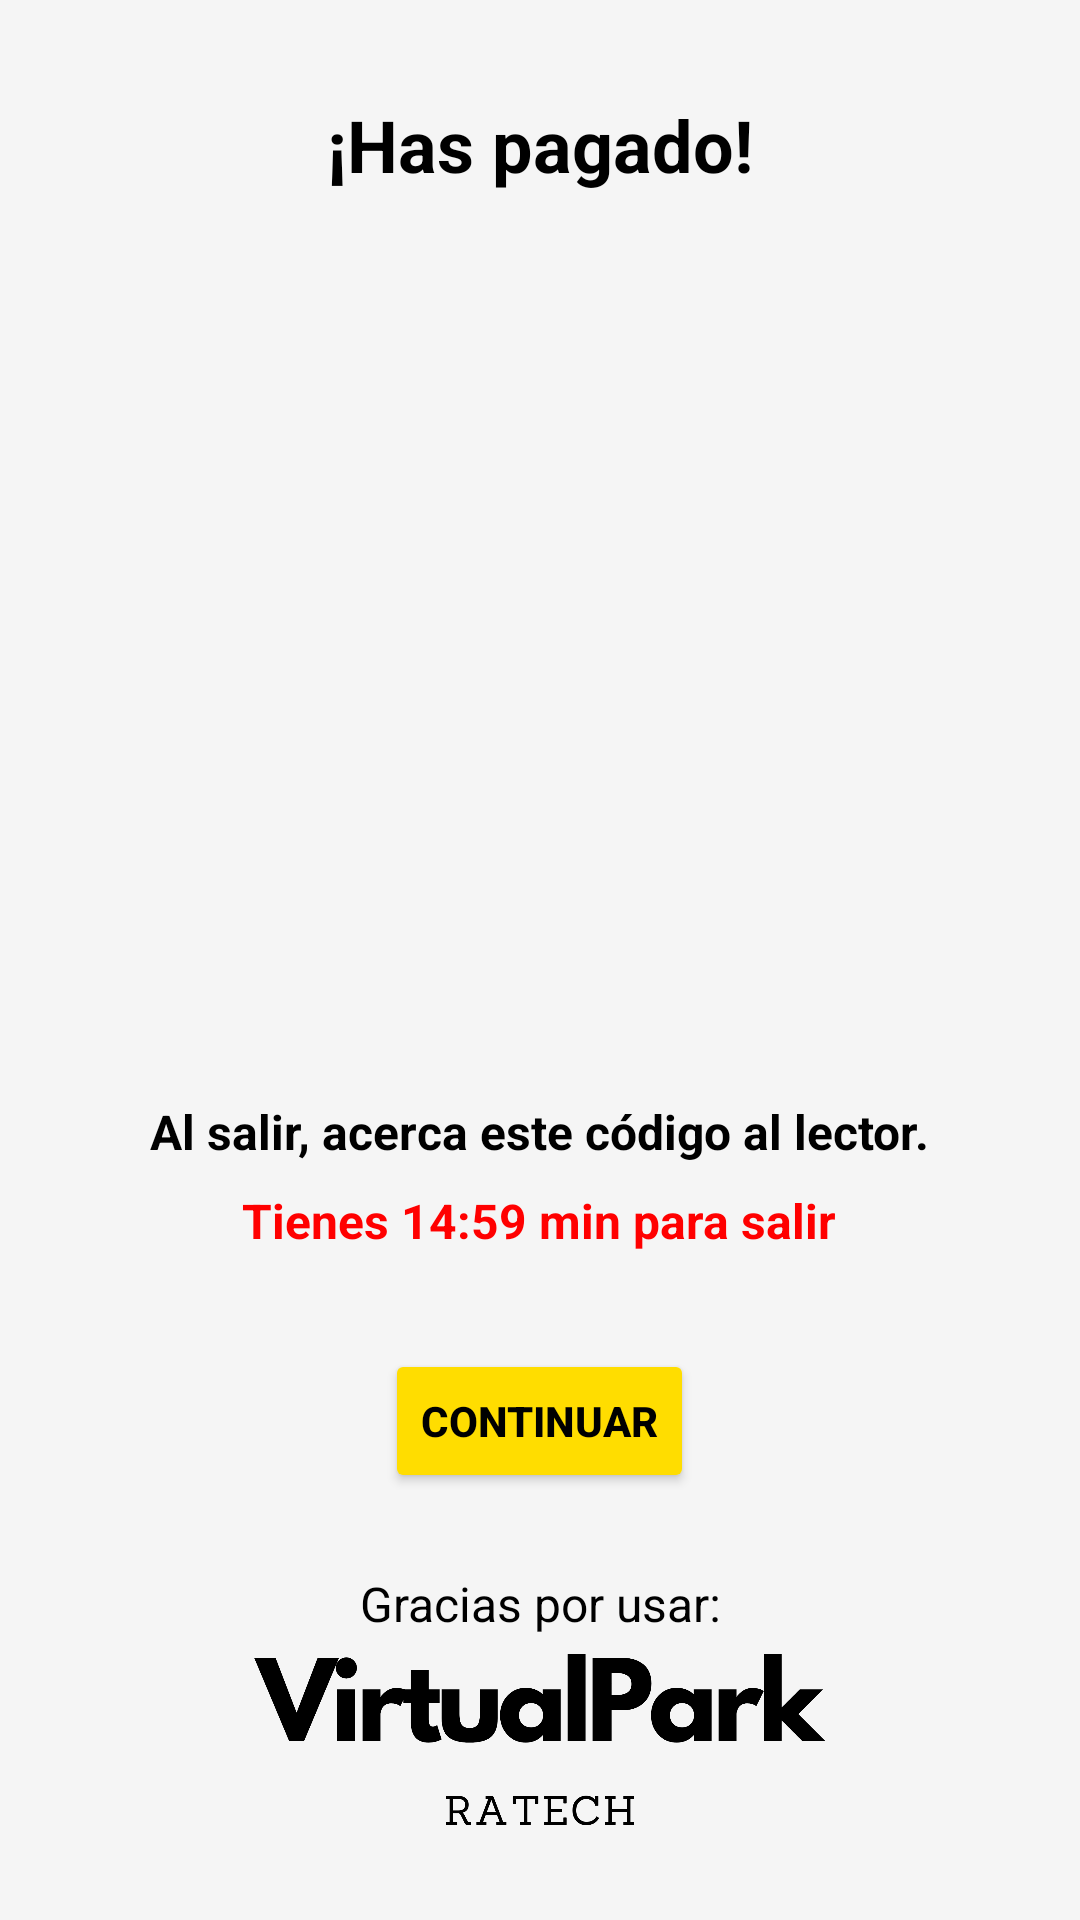

Write the Android layout XML for this screen, with the resource values it uses.
<!-- AndroidManifest.xml: application theme Theme.VirtualPark -->
<!-- res/layout/fragment_salida.xml -->
<LinearLayout xmlns:android="http://schemas.android.com/apk/res/android"
    android:layout_width="match_parent"
    android:layout_height="match_parent"
    android:orientation="vertical"
    android:background="#F5F5F5"
    android:padding="16dp"
    android:gravity="center_horizontal">

    
    <Space
        android:layout_width="match_parent"
        android:layout_height="wrap_content" />

    <TextView
        android:id="@+id/tv_payment_status"
        android:layout_width="wrap_content"
        android:layout_height="wrap_content"
        android:text="¡Has pagado!"
        android:textSize="24sp"
        android:textColor="#000000"
        android:textStyle="bold"
        android:layout_marginTop="16dp"
        android:gravity="center" />

    
    <ImageView
        android:id="@+id/iv_check_icon"
        android:layout_width="48dp"
        android:layout_height="48dp"
        android:layout_marginTop="8dp"
        android:src="@drawable/ic_check_circle"
        android:layout_gravity="center" />

    
    <ImageView
        android:id="@+id/iv_qr_code"
        android:layout_width="226dp"
        android:layout_height="214dp"
        android:layout_gravity="center"
        android:layout_marginTop="16dp"
        android:contentDescription="Código QR de salida" />

    
    <TextView
        android:id="@+id/tv_gracias"
        android:layout_width="wrap_content"
        android:layout_height="wrap_content"
        android:layout_marginTop="16dp"
        android:text="Al salir, acerca este código al lector."
        android:textColor="#000000"
        android:textSize="16sp"
        android:textStyle="bold"
        android:gravity="center" />

    
    <TextView
        android:id="@+id/tv_timer"
        android:layout_width="wrap_content"
        android:layout_height="wrap_content"
        android:layout_marginTop="8dp"
        android:text="Tienes 14:59 min para salir"
        android:textColor="#FF0000"
        android:textSize="16sp"
        android:textStyle="bold"
        android:gravity="center" />

    
    <Button
        android:id="@+id/btn_continue"
        android:layout_width="wrap_content"
        android:layout_height="wrap_content"
        android:layout_marginTop="32dp"
        android:backgroundTint="#FFDD00"
        android:text="Continuar"
        android:textColor="#000000"
        android:textStyle="bold"
        android:layout_gravity="center" />

    
    <TextView
        android:id="@+id/tv_gracias"
        android:layout_width="wrap_content"
        android:layout_height="wrap_content"
        android:layout_marginTop="16dp"
        android:gravity="center"
        android:text="Gracias por usar:"
        android:textColor="#000000"
        android:textSize="16sp"
        android:translationY="10dp" />

    <ImageView
        android:id="@+id/iv_company_logo"
        android:layout_width="200dp"
        android:layout_height="300dp"
        android:layout_gravity="center"
        android:layout_marginTop="16dp"
        android:src="@drawable/vp"
        android:translationY="-120dp" />
</LinearLayout>
<!-- resources referenced by this layout -->
<resources>
  <!-- drawable vp: png bitmap (drawable, 47794 bytes) -->
  <style name="Theme.VirtualPark" parent="Base.Theme.VirtualPark" />
  <style name="Base.Theme.VirtualPark" parent="Theme.Material3.DayNight.NoActionBar">
          
          <item name="colorPrimary">@color/back</item>
          <item name="backgroundColor">@color/back</item>
          <item name="background">@color/back</item>
      </style>
  <color name="back">#F5F5F5</color>
</resources>
